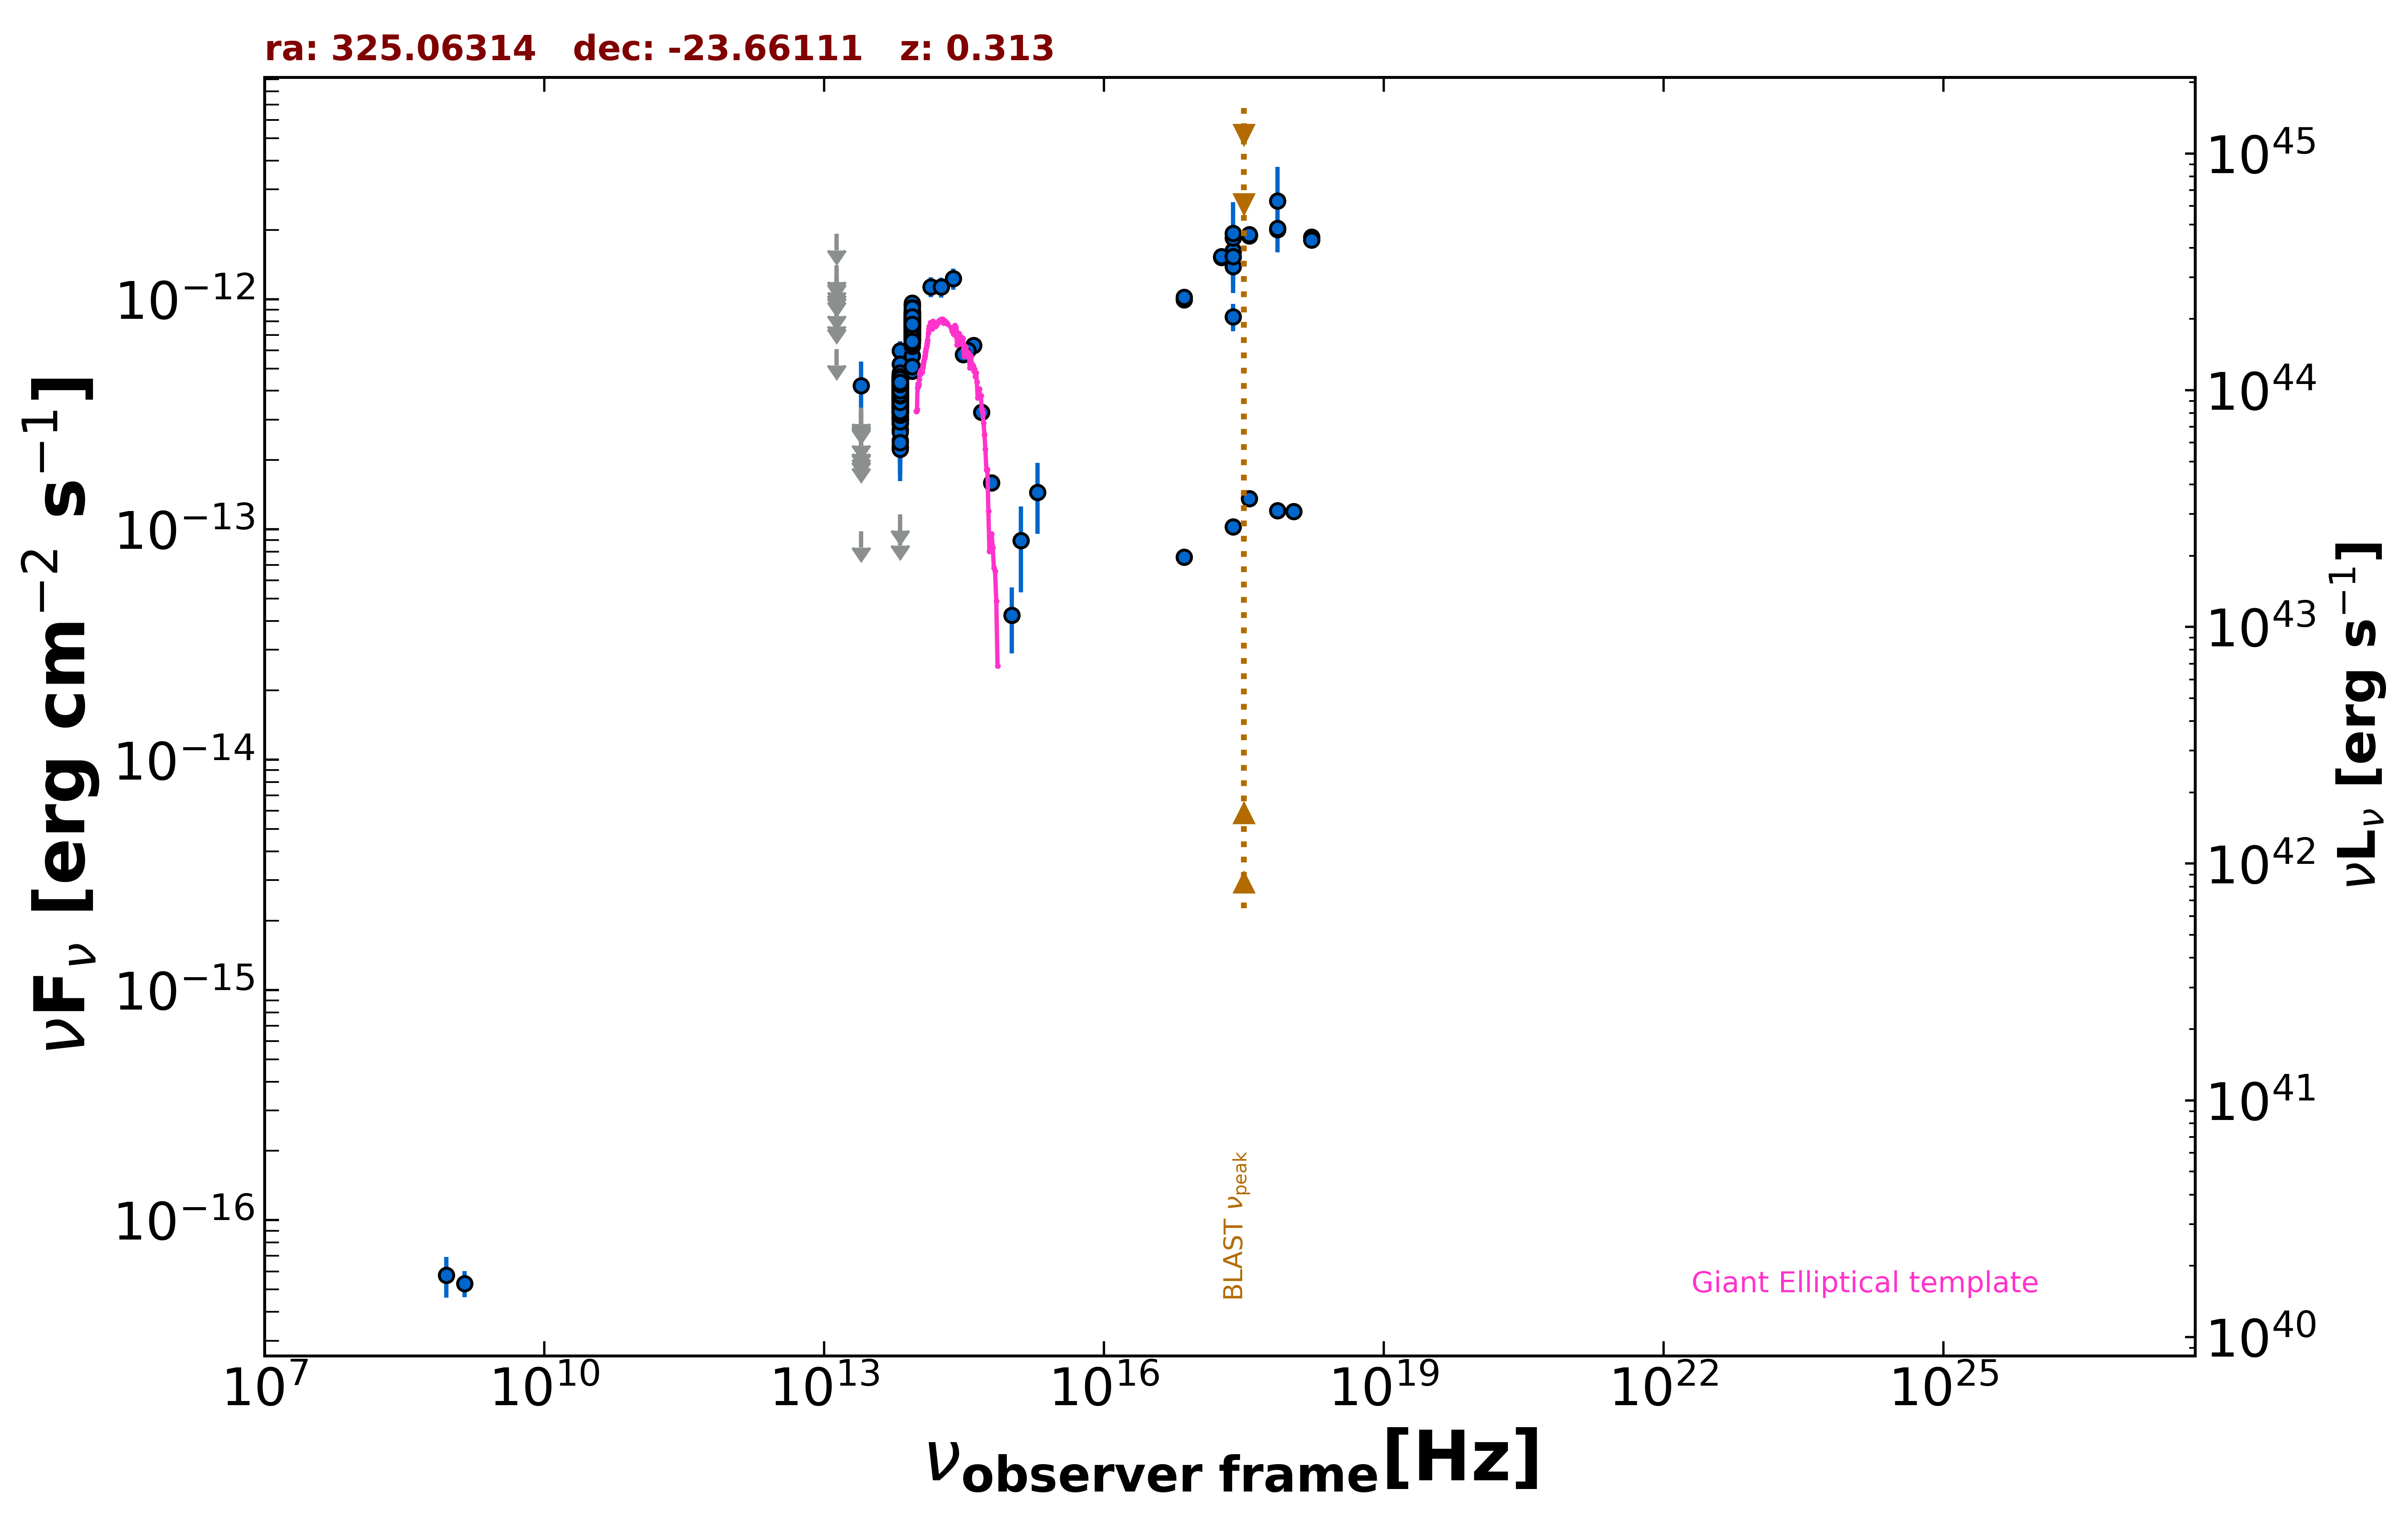

The data file committed next to this chart (first rows):
freq., flux, err_flux, MJD_start, MJD_end, flag, catalog, reference
1.400e+09, 5.320e-17, 7.000e-18, 55000, 55000, , NVSS, Condon et al. 1998  AJ  115  1693
8.870e+08, 5.765e-17, 1.153e-17, 55000, 55000, , RACS, Hale et al. 2021  PASA  38  e058
2.418e+17, 1.616e-12, 7.500e-15, 55000, 55000, , 4XMM-DR13, Webb et al. 2020  A&A  641  A136
7.253e+16, 9.932e-13, 7.650e-15, 55000, 55000, , 4XMM-DR13, Webb et al. 2020  A&A  641  A136
1.813e+17, 1.517e-12, 7.500e-15, 55000, 55000, , 4XMM-DR13, Webb et al. 2020  A&A  641  A136
3.627e+17, 1.888e-12, 8.500e-15, 55000, 55000, , 4XMM-DR13, Webb et al. 2020  A&A  641  A136
7.253e+17, 2.005e-12, 1.300e-14, 55000, 55000, , 4XMM-DR13, Webb et al. 2020  A&A  641  A136
1.692e+18, 1.861e-12, 2.400e-14, 55000, 55000, , 4XMM-DR13, Webb et al. 2020  A&A  641  A136
2.418e+17, 1.622e-12, 1.750e-14, 55000, 55000, , 4XMM-DR13, Webb et al. 2020  A&A  641  A136
7.253e+16, 1.020e-12, 1.750e-14, 55000, 55000, , 4XMM-DR13, Webb et al. 2020  A&A  641  A136
1.813e+17, 1.533e-12, 1.800e-14, 55000, 55000, , 4XMM-DR13, Webb et al. 2020  A&A  641  A136
3.627e+17, 1.912e-12, 2.000e-14, 55000, 55000, , 4XMM-DR13, Webb et al. 2020  A&A  641  A136
7.253e+17, 2.030e-12, 3.150e-14, 55000, 55000, , 4XMM-DR13, Webb et al. 2020  A&A  641  A136
1.692e+18, 1.809e-12, 5.700e-14, 55000, 55000, , 4XMM-DR13, Webb et al. 2020  A&A  641  A136
2.418e+17, 1.849e-12, 7.880e-13, 55000, 55000, , XMMSL2, Saxton et al. 2008  A&A  480  611
7.253e+17, 2.673e-12, 1.078e-12, 55000, 55000, , XMMSL2, Saxton et al. 2008  A&A  480  611
2.418e+17, 1.388e-12, 2.090e-13, 55000, 55000, , RASS, Boller et al. 2016  A&A  103  1
2.418e+17, 1.529e-12, 3.950e-14, 55000, 55000, , WGACAT, White et al. 2000  VizieR  IX/31/wgacat
2.418e+17, 1.932e-12, 8.450e-14, 55000, 55000, , WGACAT, White et al. 2000  VizieR  IX/31/wgacat
2.418e+17, 8.397e-13, 1.135e-13, 55000, 55000, , IPC2E, Harris et al. 1990  VizieR  IX/13/2e
2.418e+17, 1.028e-13, 0.000e+00, 55000, 55000, , Chandra-CSC2, Evans et al. 2010  ApJS  189  37
1.088e+18, 1.199e-13, 0.000e+00, 55000, 55000, , Chandra-CSC2, Evans et al. 2010  ApJS  189  37
3.627e+17, 1.362e-13, 0.000e+00, 55000, 55000, , Chandra-CSC2, Evans et al. 2010  ApJS  189  37
7.253e+17, 1.205e-13, 0.000e+00, 55000, 55000, , Chandra-CSC2, Evans et al. 2010  ApJS  189  37
7.253e+16, 7.597e-14, 0.000e+00, 55000, 55000, , Chandra-CSC2, Evans et al. 2010  ApJS  189  37
1.389e+14, 1.133e-12, 1.120e-13, 55000, 55000, , 2MASS, Skrutskie et al. 2006  AJ  131  1163
1.804e+14, 1.129e-12, 1.125e-13, 55000, 55000, , 2MASS, Skrutskie et al. 2006  AJ  131  1163
2.427e+14, 1.227e-12, 1.290e-13, 55000, 55000, , 2MASS, Skrutskie et al. 2006  AJ  131  1163
8.817e+13, 4.879e-13, 3.300e-15, 55000, 55000, , UNWISE, Schlafly et al. 2019  ApJS  240  30
6.517e+13, 3.210e-13, 4.300e-15, 55000, 55000, , UNWISE, Schlafly et al. 2019  ApJS  240  30
8.817e+13, 7.714e-13, 1.920e-14, 55000, 55000, , WISE, Wright et al. 2010  AJ  140  1868
6.517e+13, 3.929e-13, 1.375e-14, 55000, 55000, , WISE, Wright et al. 2010  AJ  140  1868
2.498e+13, 9.798e-14, 0.000e+00, 55000, 55000, UL, WISE, Wright et al. 2010  AJ  140  1868
1.363e+13, 6.070e-13, 0.000e+00, 55000, 55000, UL, WISE, Wright et al. 2010  AJ  140  1868
8.817e+13, 7.199e-13, 3.715e-14, 56971, 56971, , NEOWISE, Mainzer et al. 2014  ApJ  792  30
6.517e+13, 4.002e-13, 4.430e-14, 56971, 56971, , NEOWISE, Mainzer et al. 2014  ApJ  792  30
8.817e+13, 8.114e-13, 3.290e-14, 56972, 56972, , NEOWISE, Mainzer et al. 2014  ApJ  792  30
6.517e+13, 4.368e-13, 4.475e-14, 56972, 56972, , NEOWISE, Mainzer et al. 2014  ApJ  792  30
8.817e+13, 8.137e-13, 3.450e-14, 56971, 56971, , NEOWISE, Mainzer et al. 2014  ApJ  792  30
6.517e+13, 3.466e-13, 4.450e-14, 56971, 56971, , NEOWISE, Mainzer et al. 2014  ApJ  792  30
8.817e+13, 8.174e-13, 3.465e-14, 56971, 56971, , NEOWISE, Mainzer et al. 2014  ApJ  792  30
6.517e+13, 3.670e-13, 3.930e-14, 56971, 56971, , NEOWISE, Mainzer et al. 2014  ApJ  792  30
8.817e+13, 7.580e-13, 3.635e-14, 56972, 56972, , NEOWISE, Mainzer et al. 2014  ApJ  792  30
6.517e+13, 3.825e-13, 4.345e-14, 56972, 56972, , NEOWISE, Mainzer et al. 2014  ApJ  792  30
8.817e+13, 8.326e-13, 3.300e-14, 56971, 56971, , NEOWISE, Mainzer et al. 2014  ApJ  792  30
6.517e+13, 4.607e-13, 5.105e-14, 56971, 56971, , NEOWISE, Mainzer et al. 2014  ApJ  792  30
8.817e+13, 7.172e-13, 3.435e-14, 56972, 56972, , NEOWISE, Mainzer et al. 2014  ApJ  792  30
6.517e+13, 4.156e-13, 3.910e-14, 56972, 56972, , NEOWISE, Mainzer et al. 2014  ApJ  792  30
8.817e+13, 8.536e-13, 3.305e-14, 56971, 56971, , NEOWISE, Mainzer et al. 2014  ApJ  792  30
6.517e+13, 5.968e-13, 6.060e-14, 56971, 56971, , NEOWISE, Mainzer et al. 2014  ApJ  792  30
8.817e+13, 8.727e-13, 3.540e-14, 56971, 56971, , NEOWISE, Mainzer et al. 2014  ApJ  792  30
6.517e+13, 4.461e-13, 4.400e-14, 56971, 56971, , NEOWISE, Mainzer et al. 2014  ApJ  792  30
8.817e+13, 8.077e-13, 3.870e-14, 56971, 56971, , NEOWISE, Mainzer et al. 2014  ApJ  792  30
6.517e+13, 2.271e-13, 5.190e-14, 56971, 56971, , NEOWISE, Mainzer et al. 2014  ApJ  792  30
8.817e+13, 7.219e-13, 3.325e-14, 57330, 57330, , NEOWISE, Mainzer et al. 2014  ApJ  792  30
6.517e+13, 4.206e-13, 3.800e-14, 57330, 57330, , NEOWISE, Mainzer et al. 2014  ApJ  792  30
8.817e+13, 8.107e-13, 3.660e-14, 57330, 57330, , NEOWISE, Mainzer et al. 2014  ApJ  792  30
6.517e+13, 4.202e-13, 5.280e-14, 57330, 57330, , NEOWISE, Mainzer et al. 2014  ApJ  792  30
8.817e+13, 8.552e-13, 4.180e-14, 57330, 57330, , NEOWISE, Mainzer et al. 2014  ApJ  792  30
6.517e+13, 4.076e-13, 5.765e-14, 57330, 57330, , NEOWISE, Mainzer et al. 2014  ApJ  792  30
... 493 more rows
